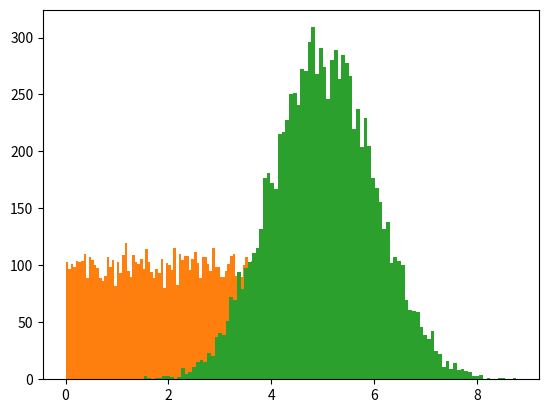

The matplotlib source for this figure:
"""
Data Distribution (Machine Learning)

Earlier in this tutorial we have worked with very small amounts of data
in our examples, just to understand the different concepts.

In the real world, the data sets are much bigger, but it can be difficult
to gather real world data, at least at an early stage of a project.

How Can we Get Big Data Sets?

To create big data sets for testing, we use the Python module NumPy,
which comes with a number of methods to create random data sets, of any size.
Example: Create an array containing 250 random floats between 0 and 5:
"""
import numpy as np

x = np.random.uniform(0.0, 5.0, 250)

print (x)
"""
Histogram

To visualize the data set we can draw a histogram with the data we collected.
We will use the Python module ' Matplotlib ' to draw a histogram.
Learn about the Matplotlib module in our Matplotlib Tutorial.
Example: Draw a histogram:
"""
import numpy as np
import matplotlib.pyplot as plt

x = np.random.uniform(0.0, 5.0, 250)

plt.hist(x, 5)  #histogram with 5 bars
plt.show()
"""
Histogram Explained

We use the array from the example above to draw a histogram with 5 bars.
The first bar represents how many values in the array are between 0 and 1.
The second bar represents how many values are between 1 and 2.
Etc.
Which gives us this result:

    52 values are between 0 and 1
    48 values are between 1 and 2
    49 values are between 2 and 3
    51 values are between 3 and 4
    50 values are between 4 and 5

Note: The array values are random numbers and will not show the exact same result on your computer.
"""
"""
Big Data Distributions

An array containing 250 values is not considered very big, but now you know how to create
a random set of values, and by changing the parameters, you can create the data set as big as you want.
Example: Create an array with 100000 random numbers, and display them using a histogram with 100 bars:
"""
import numpy as np
import matplotlib.pyplot as plt

x = np.random.uniform(0.0, 5.0, 10000)

plt.hist(x, 100)    #with 100 bars
plt.show()
"""
Normal Data Distribution

In the previous chapter we learned how to create a completely random array,
of a given size, and between two given values.
In this chapter we will learn how to create an array where the values are concentrated around a given value.
In probability theory this kind of data distribution is known as the normal data distribution,
or the Gaussian data distribution, after the mathematician Carl Friedrich Gauss who came up
with the formula of this data distribution.
Example: A typical normal data distribution:
"""
import numpy as np
import matplotlib.pyplot as plt

x = np.random.normal(5.0, 1.0, 10000)

plt.hist(x, 100)
plt.show()
"""
Note: A normal distribution graph is also known as the bell curve
because of its characteristic shape of a bell.
"""
"""
Histogram Explained

We use the array from the ' numpy.random.normal() ' method, with 100000 values,
to draw a histogram with 100 bars.
We specify that the mean value is 5.0, and the standard deviation is 1.0.
Meaning that the values should be concentrated around 5.0, and rarely further away than 1.0 from the mean.
And as you can see from the histogram, most values are between 4.0 and 6.0, with a top at approximately 5.0.
"""
